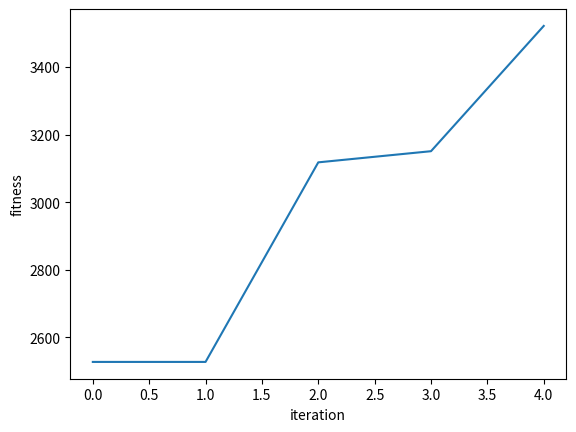

Write Python code to recreate this figure.
#!/usr/bin/env python3
# -*- coding: utf-8 -*-
"""
Created on Mon Feb 10 18:05:53 2020

[redacted]
"""
import numpy as np
import random as rnd
import bisect
import matplotlib.pyplot as plt
np.set_printoptions(suppress=True)

# Two seperate functions are used
# for population generation
# for passing through every stages of the gA process

def population (input,number_of_chrom,min_bound,max_bound):
    # creating population
    gene = len(input)
    no_chrom = number_of_chrom
    pop_size=(no_chrom,gene)
    population=np.random.randint(low=min_bound,high=max_bound,size=pop_size)
    return population

def GA(input, population, min_bound, max_bound, prob_of_co, prob_of_mu):
    # fitness funtion
    fitness = np.sum(population*input, axis=1)
    best_outputs.append(np.max(fitness))
    # ranking by fitness ( here maximum is optimum )
    rank=np.argsort(fitness)[::-1]
    pop_sort=population[rank]
    # building roulette wheel
    # full wheel
    full_range=sum(abs(fitness))
    # each section
    chance=abs(fitness)/full_range
    chance_sort=chance[rank]
    section=np.cumsum(chance_sort)
    # picking partners for every chromosome
    # turning the wheel
    partner=[]
    for i in chance_sort:
        pick=rnd.uniform(0,1)
        pair=bisect.bisect_right(section,pick)
        partner.append(pair)
    partner=np.ravel(partner)
    partner=partner.reshape(-1,1)
    pop_sort_pair=np.append(pop_sort,partner,axis=1)
    # chance of crossing over
    # assigning a random value to every pair
    # if it is less than prob of crossover
    # it is randomized between 0 to 1
    pc = prob_of_co
    parents=np.empty((1,7))
    for i in range(0,pop_sort_pair.shape[0],1):
        chance_for_co = rnd.uniform(0,1)
        if chance_for_co>=pc:
            p=pop_sort_pair[i] 
            p=p.reshape(-1,1)
            p=np.transpose(p)
            parents=np.concatenate((parents,p),axis=0)
    parents=np.delete(parents,(0),axis=0)
    # crossing over
    # point of crossover is randomly decided from 1 to 5
    # two chromsomes are crossed over at that point
    children=np.empty((1,6))
    for i in range(0,parents.shape[0],1):
        p1= parents[i, :-1]
        p2= pop_sort_pair[int(parents[i, -1]), :-1]
        k = rnd.randint(0,5)
        c1=np.append(p1[0:k],p2[k:6])
        c2=np.append(p2[0:k],p1[k:6])
        c1=c1.reshape(-1,1)
        c1=np.transpose(c1)
        c2=c2.reshape(-1,1)
        c2=np.transpose(c2)
        c3=np.concatenate((c1, c2), axis=0)
        children=np.concatenate((children,c3),axis=0)
        i=i+1
    children=np.delete(children,(0),axis=0)
    # old parents and new children
    family = np.concatenate((pop_sort,children),axis=0)
    # mutation
    # assigning a random value to every gene
    # if it is less than prob of mutation
    # it is randomized between 0 to 1
    pm = prob_of_mu
    final_family=family
    for i in range(0,final_family.shape[0],1):
        for j in range(0,final_family.shape[1],1):
            chance_for_mut = rnd.uniform(0,1)
            if chance_for_mut<pm :
                final_family[i,j]=np.random.randint(min_bound,max_bound)
            else:
                final_family[i,j]=final_family[i,j] 
    return final_family

##-----------------------------------------------------------##
    
# C2
 
input=[4,-2,7,-5,11,1] 
input_01  = pow(input[0], 2)
input_02  = pow(input[1], 3)

input[0] = input_01
input[1] = input_02   

best_outputs=[]
num_generation = 5

population = population(input,50,-100,100)       
    
for generation in range(num_generation):
    print("Generation: ",generation)
    population = GA(input,population,-100, 100, 0.8, 0.1)

fitness = np.sum(population*input, axis=1)
best_match_idx=np.where(fitness==np.max(fitness))

print("Optimum Y score : ", population[best_match_idx,:])
print("Best solution fitness : ",fitness[best_match_idx])

plt.plot(best_outputs)
plt.xlabel("iteration")
plt.ylabel("fitness")
plt.show()

##-----------------------------------------------------------##